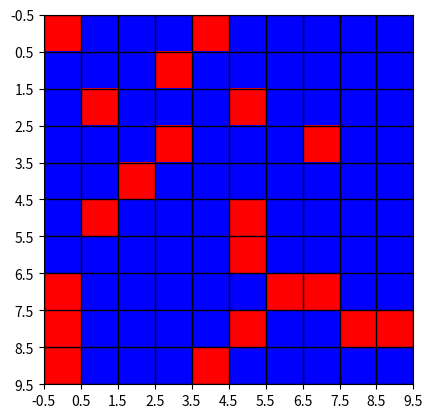

This chart was generated by the following Python code:

"""

	Battle Ship 

"""

# internal
import random

# external
import numpy as np
from tqdm import tqdm
import matplotlib.pyplot as plt

def create_ships( ship_sizes ):

	# gen hashes
	ship_hashes = np.linspace(11, 11*len(ship_sizes), len(ship_sizes))
	
	# create ships
	ships = []

	for i,s,h in zip( range(len(ship_sizes)), ship_sizes, ship_hashes ):

		ship_i = {
			'size' : s,
			'index' : i,
			'hash' : h
		}

		ships.append( ship_i )

	# return ships
	return ships

def empty_board( ships, board_dims ):
	""" create and return zerod numpy array representing game board. """

	board = np.zeros( shape=(len(ships), *board_dims) )

	return board

def rand_placement(ship, board_slice):

	#
	# generate possible coordinate arrays
	#

	x, y = np.arange(0, board_slice.shape[0]-1), np.arange(0, board_slice.shape[1]-1) 

	#
	# choose random orientation
	#

	rand_orientation = lambda : np.random.choice(['horizontal','vertical'])

	if rand_orientation() == 'vertical':

		# verticle orientation
		rand_y = np.random.choice(y)
		selected_x_segment = x 
		selected_y_segment = np.repeat(rand_y, y.shape) # constant

	else:

		# horizontal orientation
		rand_x = np.random.choice(x)
		selected_x_segment = np.repeat(rand_x, x.shape) # constant
		selected_y_segment = y 

	#
	# choose random segment
	#

	# first choose random endpoint indices
	cap = -ship['size'] #+ 1
	assert ship['size'] > 1
	x_start, y_start = np.random.choice(x[:cap]), np.random.choice(y[:cap])
	x_end, y_end = x_start + ship['size'], y_start + ship['size']

	# grab segment coordinates
	x_coors, y_coors = selected_x_segment[x_start:x_end], selected_y_segment[y_start:y_end]

	#
	# write ship (ones) to board slice in selected location
	#

	values = np.ones(shape=(ship['size'],))
	board_slice[x_coors, y_coors] = values

	#
	# probabilities screw to left side...
	#

	# randomly take the transpose (***new)
	if random.random() < 0.5:
		board_slice = board_slice.T

	# randomly flip board (***new) 
	if random.random() < 0.5:
		board_slice = np.flip(board_slice, axis=0)
	if random.random() < 0.5:
		board_slice = np.flip(board_slice, axis=1)

	# return board slice
	return board_slice

def random_board(ships, board_dims):

	# create empty board
	board = empty_board(ships, board_dims)

	# place ships randomly
	for i, ship in enumerate(ships):
		board[i] = rand_placement( ship, board[i] )

	# recurse until there are none overlapping
	if np.max(np.add.reduce(board, 0)) > 1:
		return random_board(ships, board_dims)

	return board

def display_board( ships, board ):

	board_copy = np.array(board, copy=True)

	#
	# replace board slice ones with corresponding ship hashes
	#

	for ship in ships:
		board_slice = board_copy[ship['index']]

		board_slice[board_slice > 0] = ship['hash']


	#
	# flatten and display
	#
	
	print(np.add.reduce(board_copy, 0))


def random_fire_pattern( board_dims, number_of_shots ):
	""" Generate random static fire/overlay pattern. """

	n_places = board_dims[0]*board_dims[1]

	# create flat board overlay
	flat = np.zeros(shape=(n_places,))

	# fill randomly with 1's (equal to number_of_shots)
	rand_indices = random.sample( range(n_places), number_of_shots )
	values = np.ones(shape=(number_of_shots,))
	np.put(flat, rand_indices, values)

	# reshape and return overlay fire pattern
	overlay = flat.reshape(board_dims)

	return overlay


def ships_hit_by_fire_pattern( board, fire_pattern ):
	""" find the number of unique ships hit by fire pattern, 
		and return this number. """

	ship_hit = lambda board_slice: 1 if np.max(np.add(board_slice, fire_pattern)) > 1 else 0

	ships_hit = 0
	for board_slice in board[:]:
		ships_hit += ship_hit(board_slice)

	return ships_hit


def fire_pattern_stats( ships, board_dims, fire_pattern, num_trials ):
	""" run trials on fire pattern and return mean and std of number of distinct ships hit """

	trial_hits = []

	for i in range(num_trials):

		# create random board
		board = random_board(ships, board_dims)
		#display_board(ships, board)

		# get number of distinct hits
		ship_hits = ships_hit_by_fire_pattern(board, fire_pattern)

		# update history
		trial_hits.append(ship_hits)

	trial_hits = np.array(trial_hits)

	# calculate stats
	mean_hits = np.mean(trial_hits)
	std_hits = np.std(trial_hits)

	# return stats
	return mean_hits, std_hits

from matplotlib import colors
def display_fire_pattern( fire_pattern, board_dims ):

	data = fire_pattern*100

	# create discrete colormap
	cmap = colors.ListedColormap(['blue', 'red'])

	bounds = [0, 1, 100]
	norm = colors.BoundaryNorm(bounds, cmap.N)

	fig, ax = plt.subplots()
	ax.imshow(data, cmap=cmap) #, norm=norm)

	# draw gridlines
	ax.grid(which='major', axis='both', linestyle='-', color='k', linewidth=1)

	ax.set_xticks(np.arange(-0.5, board_dims[0], 1));
	ax.set_yticks(np.arange(-0.5, board_dims[1], 1));

	plt.show()


from scipy import stats
def fire_pattern_minimum_requirement( ships, board_dims, target_mean, confidence=0.95, max_its=1000, num_trials=24, num_shots=20 ):
	""" Find a pattern that has the target mean with provided confidence interval, 
		return first fire pattern to meet this requirement. """


	z = stats.norm.ppf(confidence)

	# max
	max_fire_pattern = random_fire_pattern(board_dims, num_shots)
	max_mean = 0.0
	max_std = 0.0
	max_diff = np.inf
	max_range = 0.0

	for i in tqdm(range(max_its)):

		# generate random fire pattern
		fire_pattern = random_fire_pattern(board_dims, num_shots)

		# run trials
		mean, std = fire_pattern_stats(ships, BOARD_DIMS, fire_pattern, num_trials=num_trials)

		
		# check if criteria is met
		#scipy.stats.norm(mean=mean, std=std)
		interval_size = abs(z*std/np.sqrt(num_trials))
		diff = target_mean - mean
		trial_range = mean + abs(interval_size)

		#if max_diff > diff:
		if max_range <= trial_range:
			max_fire_pattern = fire_pattern
			max_mean = mean
			max_std = std
			max_diff = diff
			max_range = trial_range

			print("\n\n %s +- %s" % (max_mean, interval_size))
			print("confidence: ", confidence)
			print("diff: ", max_diff)
			print("range: ", max_range)
			print(" std: ", max_std)

		if diff <= interval_size:

			print("\n\nFOUND.")

			print("\n\n %s +- %s" % (max_mean, interval_size))
			print("confidence: ", confidence)
			print("diff: ", max_diff)
			print("range: ", max_range)
			print(" std: ", max_std)


			#
			# Display Top Pattern
			#

			print("\n\nPATTERN FOUND:\n")
			print(max_fire_pattern)

			plt.imshow(max_fire_pattern, cmap='hot', alpha=0.8)
			plt.show()


			return max_fire_pattern, max_mean, max_std

	print("\nFailure to find pattern given criteria")
	return max_fire_pattern, max_mean, max_std

def fire_pattern_search( ships, board_dims, max_its=100, num_trials=24, keep_top=5, num_shots=20 ):

	top_fire_patterns = np.zeros(shape=(keep_top, *board_dims))
	top_fire_pattern_means = np.zeros(shape=(keep_top,))
	top_fire_pattern_stds = np.zeros(shape=(keep_top,))

	for i in tqdm(range(max_its)):

		# generate random fire pattern
		fire_pattern = random_fire_pattern(board_dims, num_shots)

		# run trials
		mean, std = fire_pattern_stats(ships, board_dims, fire_pattern, num_trials=num_trials)

		# update tops
		if np.min(top_fire_pattern_means) <= mean:

			if np.min(top_fire_pattern_stds) <= std:

				# get lowest index
				idx = top_fire_pattern_means.argmin()

				if top_fire_pattern_stds[idx] < std:

					# replace with new fire pattern
					top_fire_patterns[idx] = fire_pattern
					top_fire_pattern_means[idx] = mean
					top_fire_pattern_stds[idx] = std

	#
	# Sort Ascending Mean
	#

	sorted_indcies = np.argsort(top_fire_pattern_means)
	top_fire_patterns = top_fire_patterns[sorted_indcies]
	top_fire_pattern_means = top_fire_pattern_means[sorted_indcies]
	top_fire_pattern_stds = top_fire_pattern_stds[sorted_indcies]

	#
	# Display Top Results
	#

	print("\n\n TOP PATTERNS:")

	for fire_pattern, mean, std in zip(top_fire_patterns,top_fire_pattern_means,top_fire_pattern_stds):
		
		print("\n\nPattern:\n")
		print(fire_pattern)

		print("\nMean:\n")
		print(mean)

		print("\nSTD:\n")
		print(std)


	#
	# Display Non weighted Heat Map
	#

	heat_map = np.add.reduce(top_fire_patterns, 0)

	print("\n\nHEAT MAP:\n")
	print(heat_map)

	plt.imshow(heat_map, cmap='hot')
	plt.show()

	#
	# Display Combined Pattern Map with Weights based on rank
	#

	weights = np.logspace(2,5, keep_top)
	weighted_patterns = top_fire_patterns * weights[:,np.newaxis,np.newaxis]
	weighted_heat_map = np.add.reduce(weighted_patterns, 0)
	weighted_heat_map *= 100/weighted_heat_map.max()

	print("\n\nWEIGHTED HEAT MAP:\n")
	print(weighted_heat_map)

	plt.imshow(weighted_heat_map, cmap='hot', interpolation='nearest')
	plt.show()

	#
	# Display Top Pattern
	#

	print("\n\nTOP PATTERN:\n")
	print(top_fire_patterns[-1])

	plt.imshow(top_fire_patterns[-1], cmap='hot', alpha=0.8)
	plt.show()

if __name__ == "__main__":

	#
	# Testing
	#

	#
	# Settings
	#

	# ship sizes
	SHIP_SIZES = [2,3,3,4,5]

	# game board dimensions
	BOARD_DIMS = (10,10)

	# fire pattern size
	NUM_SHOTS = 20

	# fire pattern search space
	NUM_FIRE_PATTERNS = 1000

	# number of trials per pattern
	NUM_TRIALS = 175

	# number of top patterns to keep
	TOP = 45

	#
	# Create Ships
	#

	ships = create_ships(ship_sizes=SHIP_SIZES)


	#
	# find fire pattern by criteria
	#
	TARGET_MEAN = len(SHIP_SIZES) - 0.5
	CONFIDENCE = 0.75
	MAX_ITS = 20
	NUM_SHOTS = 20
	NUM_TESTS = 75

	fire_pattern, mean, std = fire_pattern_minimum_requirement( ships, BOARD_DIMS, TARGET_MEAN, confidence=CONFIDENCE, max_its=MAX_ITS, num_trials=NUM_TESTS, num_shots=NUM_SHOTS )

	print("\n confidence: ", CONFIDENCE)
	print("\n mean: ", mean)
	print("\n std: ", std)

	print("\n\nBEST PATTERN:\n")
	
	print(fire_pattern)
	display_fire_pattern(fire_pattern, BOARD_DIMS)

	#
	# Generate Fire Pattern Search
	#

	#fire_pattern_search( ships, BOARD_DIMS, max_its=NUM_FIRE_PATTERNS, num_trials=NUM_TRIALS, keep_top=TOP, num_shots=NUM_SHOTS  )
